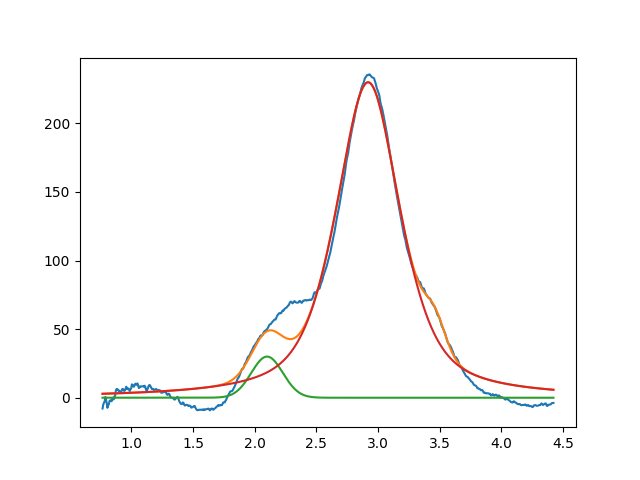

The file beside this chart, header and first rows:
2.099999999999999645e+00, 2.999999999999999645e+01, 2.999999999999999334e-01, 9.999999999999998890e-01
2.919335417993772719e+00, 2.299435420935008096e+02, 6.207006484450336981e-01, 3.833861961298045129e-01
3.461784239771388716e+00, 2.037988155507519750e+01, 1.999999999999999833e-01, 9.999999999999998890e-01
